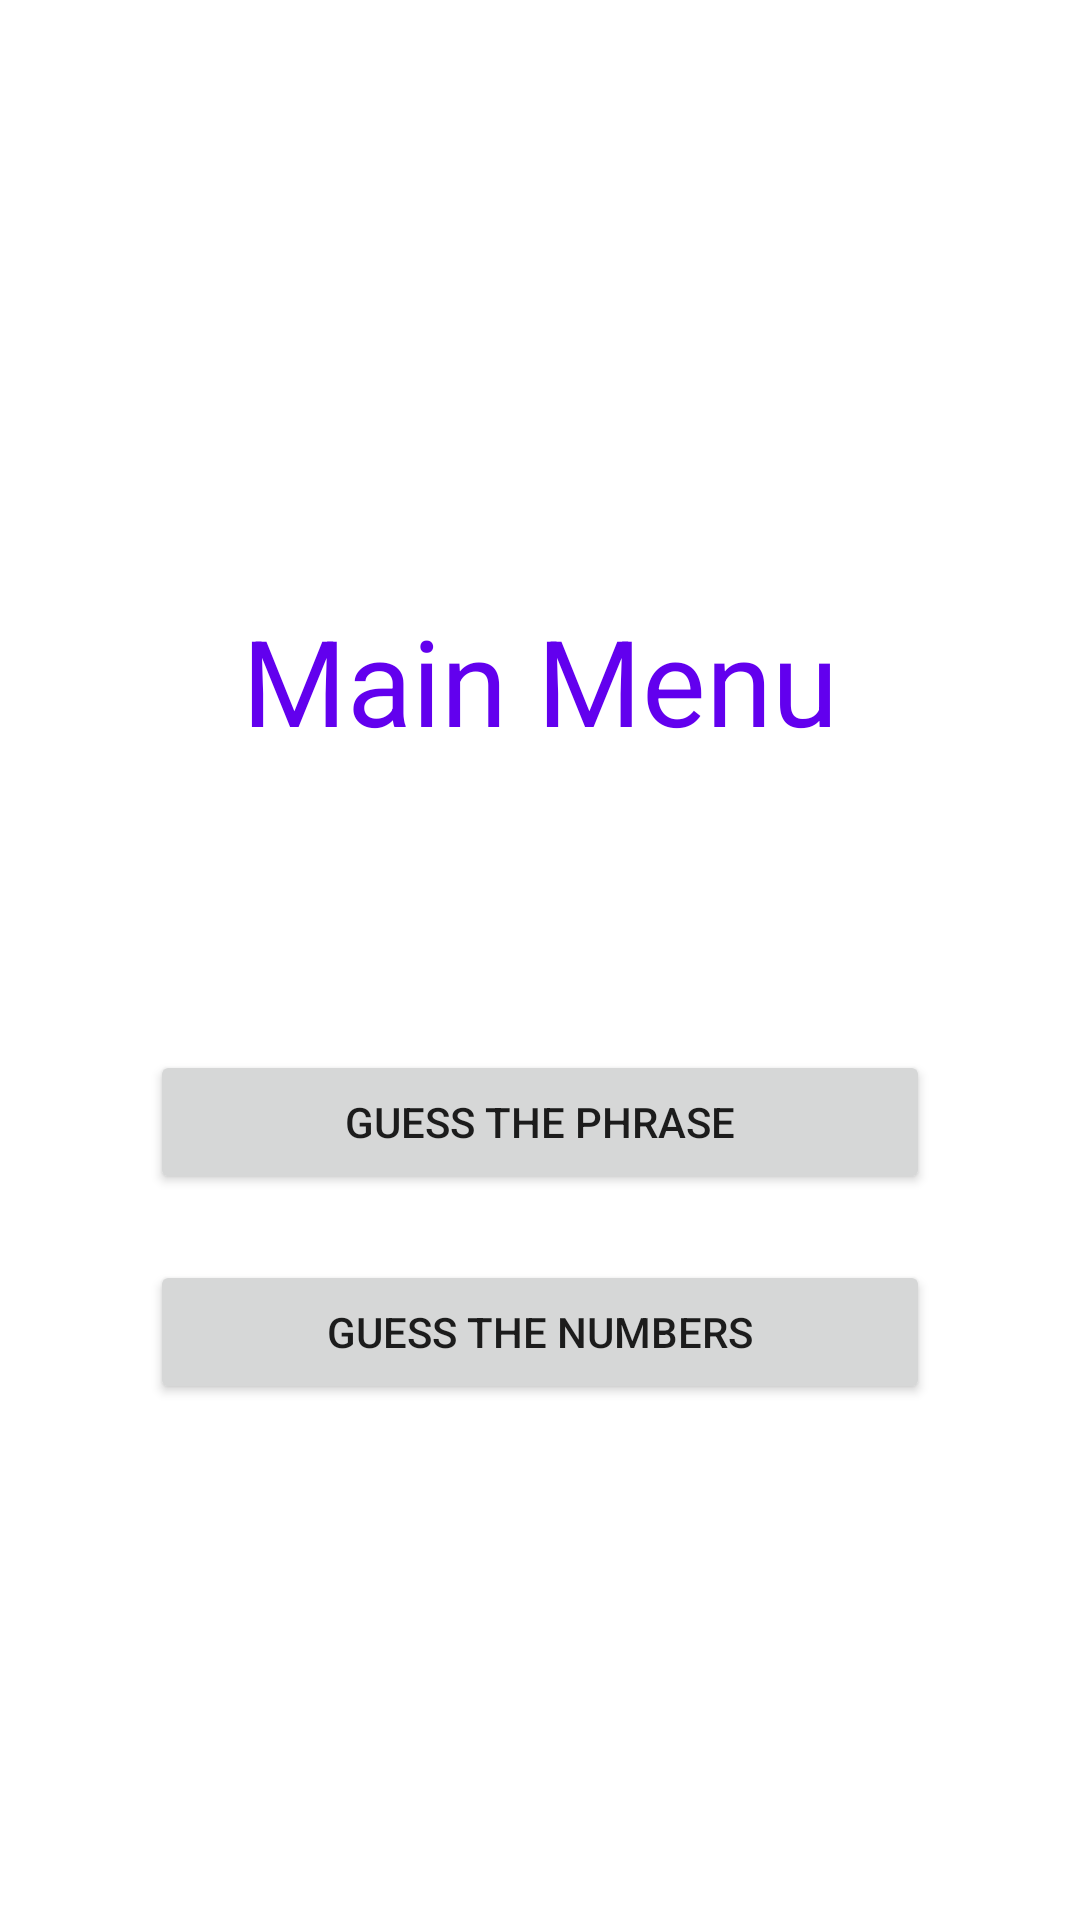

The Android layout XML behind this screen, and the referenced resources:
<!-- AndroidManifest.xml: application theme Theme.Two_in_OneApp -->
<!-- res/layout/activity_main3.xml -->
<?xml version="1.0" encoding="utf-8"?>
<androidx.constraintlayout.widget.ConstraintLayout xmlns:android="http://schemas.android.com/apk/res/android"
    xmlns:app="http://schemas.android.com/apk/res-auto"
    xmlns:tools="http://schemas.android.com/tools"
    android:layout_width="match_parent"
    android:layout_height="match_parent"
    tools:context=".MainActivity3">


    <Button
        android:id="@+id/btMenu1"
        android:layout_width="match_parent"
        android:layout_height="wrap_content"
        android:layout_marginTop="350dp"
        android:layout_marginLeft="50dp"
        android:layout_marginRight="50dp"
        android:text="Guess the Phrase"
        app:layout_constraintTop_toTopOf="parent" />
    <Button
        android:id="@+id/btMenu2"
        android:layout_width="match_parent"
        android:layout_height="wrap_content"
        android:layout_marginTop="420dp"
        android:layout_marginLeft="50dp"
        android:layout_marginRight="50dp"
        android:text="Guess the Numbers"
        app:layout_constraintTop_toTopOf="parent" />

    <TextView
        android:id="@+id/textView"

        android:layout_width="match_parent"
        android:layout_height="wrap_content"
        android:layout_marginTop="200dp"
        android:textAlignment="center"
        android:textSize="40dp"
        android:text="Main Menu"
        android:textColor="@color/purple_500"
        app:layout_constraintTop_toTopOf="parent" />
</androidx.constraintlayout.widget.ConstraintLayout>
<!-- resources referenced by this layout -->
<resources>
  <style name="Theme.Two_in_OneApp" parent="Theme.MaterialComponents.DayNight.DarkActionBar">
          
          <item name="colorPrimary">@color/purple_500</item>
          <item name="colorPrimaryVariant">@color/purple_700</item>
          <item name="colorOnPrimary">@color/white</item>
          
          <item name="colorSecondary">@color/teal_200</item>
          <item name="colorSecondaryVariant">@color/teal_700</item>
          <item name="colorOnSecondary">@color/black</item>
          
          <item name="android:statusBarColor" tools:targetApi="l">?attr/colorPrimaryVariant</item>
          
      </style>
  <!-- not gathered from this repository: default colours our renderer supplied (Android Studio template values) -->
  <color name="purple_500">#FF6200EE</color>
  <color name="purple_700">#FF3700B3</color>
  <color name="teal_200">#FF03DAC5</color>
  <color name="teal_700">#FF018786</color>
  <color name="black">#FF000000</color>
  <color name="white">#FFFFFFFF</color>
</resources>
